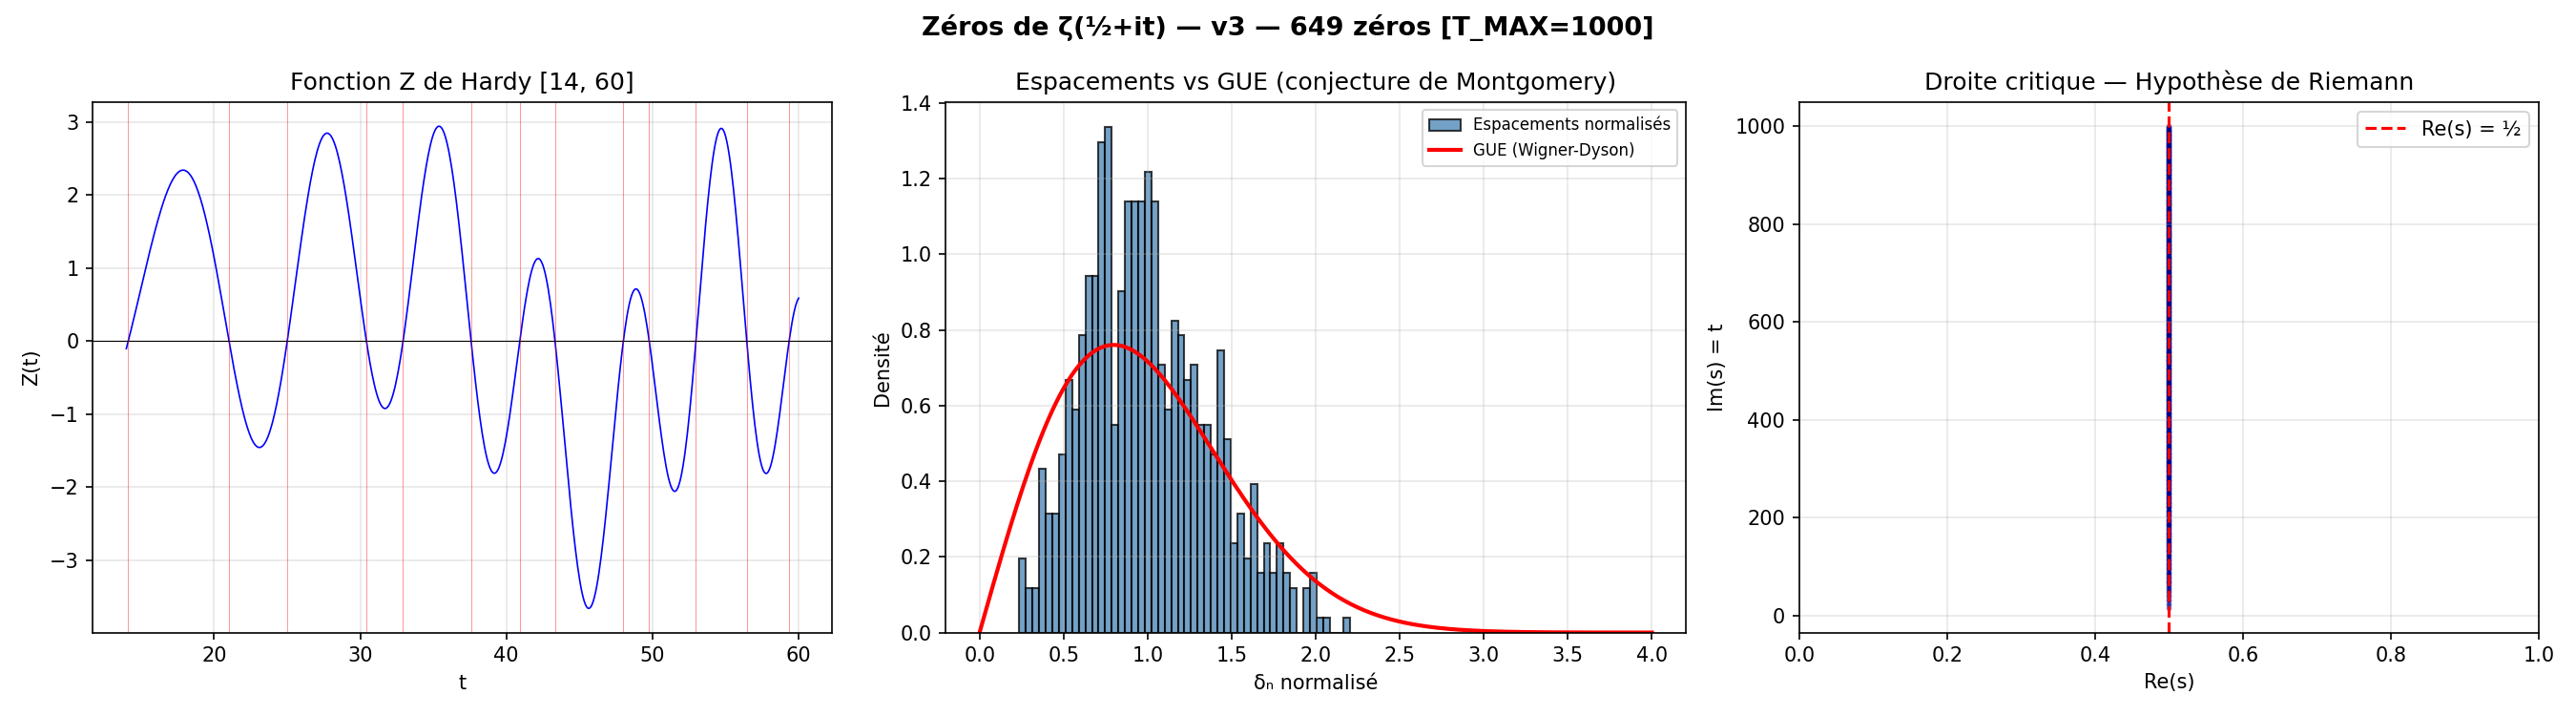

The data file committed next to this chart (first rows):
n, partie_imaginaire, T_MAX, methode, n_workers, turing_complet, calcule_le
1, 14.13, 1000, RS-detection + Illinois-affinage, 4, False, 20260510_204344
2, 21.02, 1000, RS-detection + Illinois-affinage, 4, False, 20260510_204344
3, 25.01, 1000, RS-detection + Illinois-affinage, 4, False, 20260510_204344
4, 30.42, 1000, RS-detection + Illinois-affinage, 4, False, 20260510_204344
5, 32.94, 1000, RS-detection + Illinois-affinage, 4, False, 20260510_204344
6, 37.59, 1000, RS-detection + Illinois-affinage, 4, False, 20260510_204344
7, 40.92, 1000, RS-detection + Illinois-affinage, 4, False, 20260510_204344
8, 43.33, 1000, RS-detection + Illinois-affinage, 4, False, 20260510_204344
9, 48.01, 1000, RS-detection + Illinois-affinage, 4, False, 20260510_204344
10, 49.77, 1000, RS-detection + Illinois-affinage, 4, False, 20260510_204344
11, 52.97, 1000, RS-detection + Illinois-affinage, 4, False, 20260510_204344
12, 56.45, 1000, RS-detection + Illinois-affinage, 4, False, 20260510_204344
13, 59.35, 1000, RS-detection + Illinois-affinage, 4, False, 20260510_204344
14, 60.83, 1000, RS-detection + Illinois-affinage, 4, False, 20260510_204344
15, 65.11, 1000, RS-detection + Illinois-affinage, 4, False, 20260510_204344
16, 67.08, 1000, RS-detection + Illinois-affinage, 4, False, 20260510_204344
17, 69.55, 1000, RS-detection + Illinois-affinage, 4, False, 20260510_204344
18, 72.07, 1000, RS-detection + Illinois-affinage, 4, False, 20260510_204344
19, 75.7, 1000, RS-detection + Illinois-affinage, 4, False, 20260510_204344
20, 77.14, 1000, RS-detection + Illinois-affinage, 4, False, 20260510_204344
21, 79.34, 1000, RS-detection + Illinois-affinage, 4, False, 20260510_204344
22, 82.91, 1000, RS-detection + Illinois-affinage, 4, False, 20260510_204344
23, 84.74, 1000, RS-detection + Illinois-affinage, 4, False, 20260510_204344
24, 87.43, 1000, RS-detection + Illinois-affinage, 4, False, 20260510_204344
25, 88.81, 1000, RS-detection + Illinois-affinage, 4, False, 20260510_204344
26, 92.49, 1000, RS-detection + Illinois-affinage, 4, False, 20260510_204344
27, 94.65, 1000, RS-detection + Illinois-affinage, 4, False, 20260510_204344
28, 95.87, 1000, RS-detection + Illinois-affinage, 4, False, 20260510_204344
29, 98.83, 1000, RS-detection + Illinois-affinage, 4, False, 20260510_204344
30, 101.3, 1000, RS-detection + Illinois-affinage, 4, False, 20260510_204344
31, 103.7, 1000, RS-detection + Illinois-affinage, 4, False, 20260510_204344
32, 105.4, 1000, RS-detection + Illinois-affinage, 4, False, 20260510_204344
33, 107.2, 1000, RS-detection + Illinois-affinage, 4, False, 20260510_204344
34, 111, 1000, RS-detection + Illinois-affinage, 4, False, 20260510_204344
35, 111.9, 1000, RS-detection + Illinois-affinage, 4, False, 20260510_204344
36, 114.3, 1000, RS-detection + Illinois-affinage, 4, False, 20260510_204344
37, 116.2, 1000, RS-detection + Illinois-affinage, 4, False, 20260510_204344
38, 118.8, 1000, RS-detection + Illinois-affinage, 4, False, 20260510_204344
39, 121.4, 1000, RS-detection + Illinois-affinage, 4, False, 20260510_204344
40, 122.9, 1000, RS-detection + Illinois-affinage, 4, False, 20260510_204344
41, 124.3, 1000, RS-detection + Illinois-affinage, 4, False, 20260510_204344
42, 127.5, 1000, RS-detection + Illinois-affinage, 4, False, 20260510_204344
43, 129.6, 1000, RS-detection + Illinois-affinage, 4, False, 20260510_204344
44, 131.1, 1000, RS-detection + Illinois-affinage, 4, False, 20260510_204344
45, 133.5, 1000, RS-detection + Illinois-affinage, 4, False, 20260510_204344
46, 134.8, 1000, RS-detection + Illinois-affinage, 4, False, 20260510_204344
47, 138.1, 1000, RS-detection + Illinois-affinage, 4, False, 20260510_204344
48, 139.7, 1000, RS-detection + Illinois-affinage, 4, False, 20260510_204344
49, 141.1, 1000, RS-detection + Illinois-affinage, 4, False, 20260510_204344
50, 143.1, 1000, RS-detection + Illinois-affinage, 4, False, 20260510_204344
51, 146, 1000, RS-detection + Illinois-affinage, 4, False, 20260510_204344
52, 147.4, 1000, RS-detection + Illinois-affinage, 4, False, 20260510_204344
53, 150.1, 1000, RS-detection + Illinois-affinage, 4, False, 20260510_204344
54, 150.9, 1000, RS-detection + Illinois-affinage, 4, False, 20260510_204344
55, 153, 1000, RS-detection + Illinois-affinage, 4, False, 20260510_204344
56, 156.1, 1000, RS-detection + Illinois-affinage, 4, False, 20260510_204344
57, 157.6, 1000, RS-detection + Illinois-affinage, 4, False, 20260510_204344
58, 158.8, 1000, RS-detection + Illinois-affinage, 4, False, 20260510_204344
59, 161.2, 1000, RS-detection + Illinois-affinage, 4, False, 20260510_204344
60, 163, 1000, RS-detection + Illinois-affinage, 4, False, 20260510_204344
... 589 more rows
